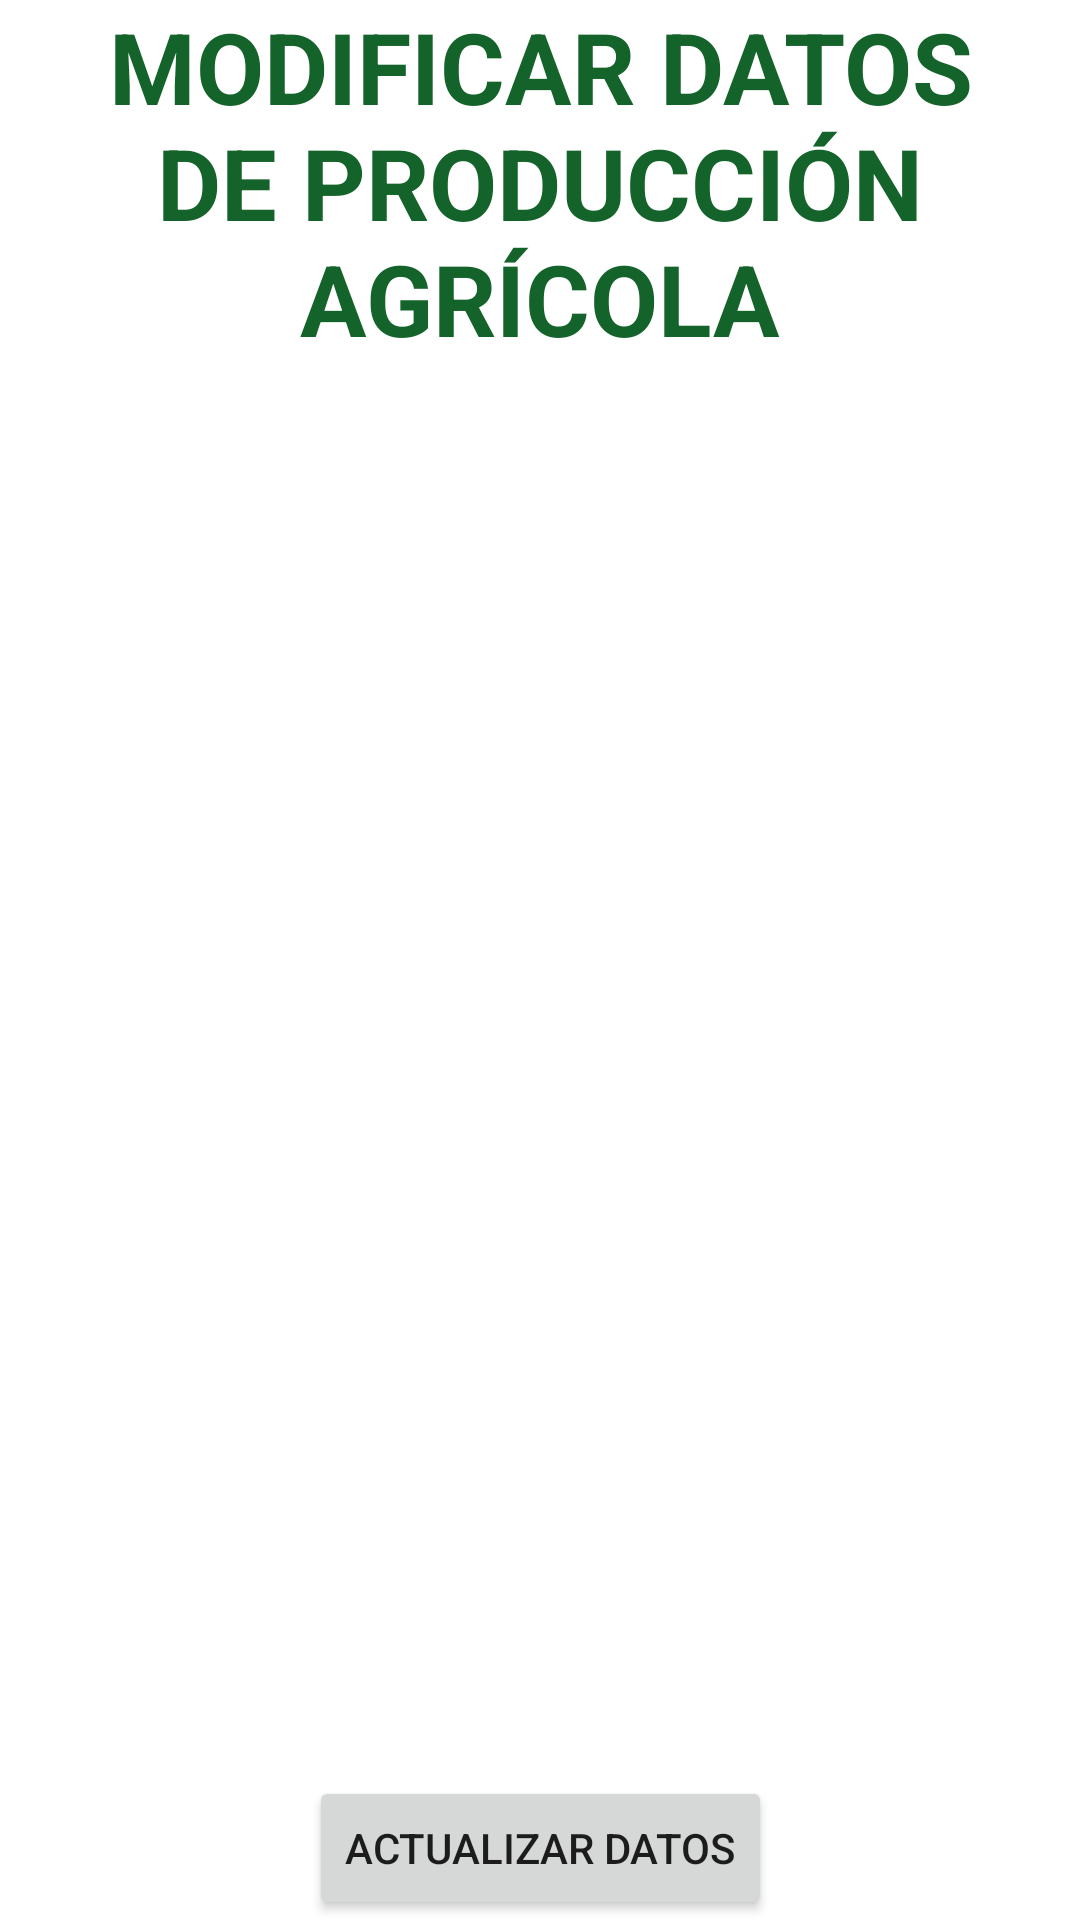

The Android layout XML behind this screen, and the referenced resources:
<!-- AndroidManifest.xml: application theme Theme.AsproacaNew -->
<!-- res/layout/fragment_datos_productivos_modificar.xml -->
<?xml version="1.0" encoding="utf-8"?>
<androidx.constraintlayout.widget.ConstraintLayout xmlns:android="http://schemas.android.com/apk/res/android"
    xmlns:app="http://schemas.android.com/apk/res-auto"
    android:layout_width="match_parent"
    android:layout_height="match_parent">

    <ScrollView
        android:layout_width="match_parent"
        android:layout_height="0dp"
        android:layout_marginBottom="4dp"
        app:layout_constraintBottom_toTopOf="@+id/IdBtnActualizarDatos"
        app:layout_constraintEnd_toEndOf="parent"
        app:layout_constraintStart_toStartOf="parent"
        app:layout_constraintTop_toTopOf="parent">

        

        <LinearLayout
            android:layout_width="match_parent"
            android:layout_height="wrap_content"
            android:layout_marginStart="@dimen/margenGlobal"
            android:layout_marginEnd="@dimen/margenGlobal"
            android:layout_marginBottom="@dimen/margin_button_global"
            android:orientation="vertical"
            app:layout_constraintTop_toBottomOf="@+id/toolbar">

            <TextView
                android:id="@+id/idTextView2"
                android:layout_width="match_parent"
                android:layout_height="wrap_content"
                android:text="MODIFICAR DATOS DE PRODUCCIÓN AGRÍCOLA"
                android:textAlignment="center"
                android:textColor="@color/verdeAsproaca"
                android:textSize="@dimen/titulosPrincipales"
                android:textStyle="bold" />

            <androidx.recyclerview.widget.RecyclerView
                android:id="@+id/idRecyclerrViewProductivos"
                android:layout_width="match_parent"
                android:layout_height="wrap_content"
                android:layout_marginTop="@dimen/margenGlobal" />

        </LinearLayout>


    </ScrollView>

    <Button
        android:id="@+id/IdBtnActualizarDatos"
        android:layout_width="wrap_content"
        android:layout_height="wrap_content"
        android:text="Actualizar Datos"
        app:layout_constraintBottom_toBottomOf="parent"
        app:layout_constraintEnd_toEndOf="parent"
        app:layout_constraintStart_toStartOf="parent" />

</androidx.constraintlayout.widget.ConstraintLayout>
<!-- resources referenced by this layout -->
<resources>
  <color name="verdeAsproaca">#14632A</color>
  <dimen name="margenGlobal">20dp</dimen>
  <dimen name="margin_button_global">40dp</dimen>
  <dimen name="titulosPrincipales">33sp</dimen>
  <style name="Theme.AsproacaNew" parent="Theme.MaterialComponents.DayNight.DarkActionBar">
          
          <item name="colorPrimary">@color/verdeAsproaca</item>
          <item name="colorPrimaryVariant">@color/white</item>
          <item name="colorOnPrimary">@color/white</item>
          
          <item name="colorSecondary">@color/teal_200</item>
          <item name="colorSecondaryVariant">@color/teal_700</item>
          <item name="colorOnSecondary">@color/black</item>
          
          <item name="android:statusBarColor" tools:targetApi="l">?attr/colorOnSecondary</item>
          
      </style>
  <color name="white">#FFFFFFFF</color>
  <color name="teal_200">#FF03DAC5</color>
  <color name="teal_700">#FF018786</color>
  <color name="black">#FF000000</color>
</resources>
